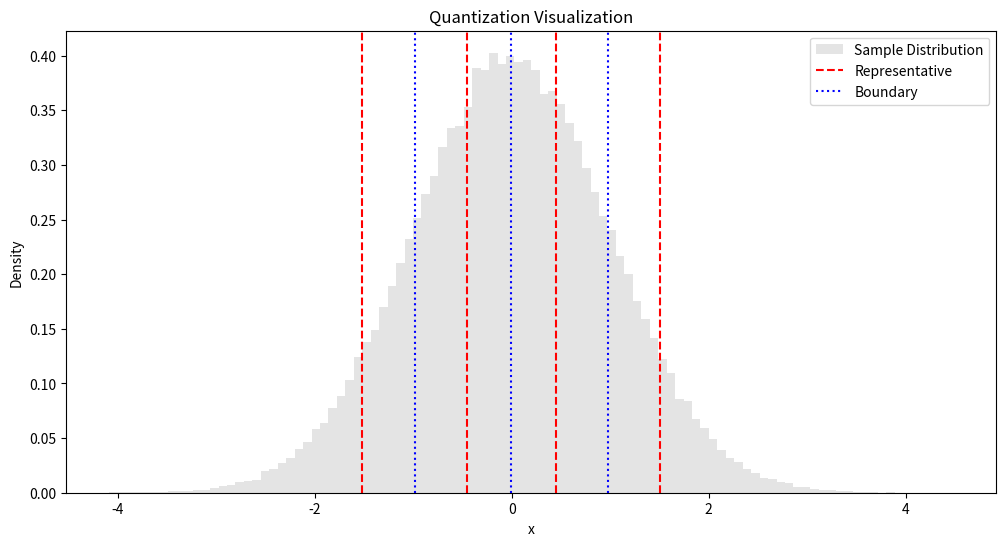
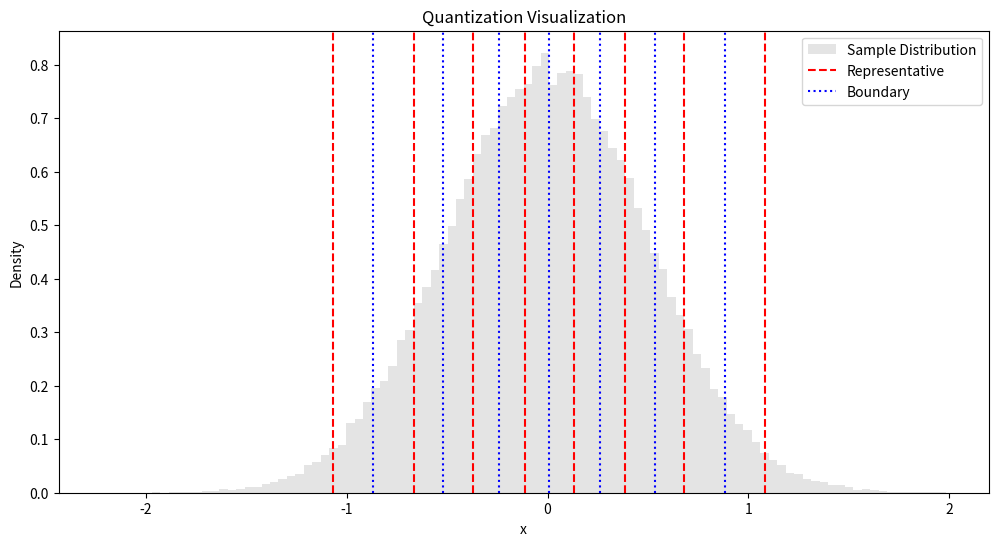
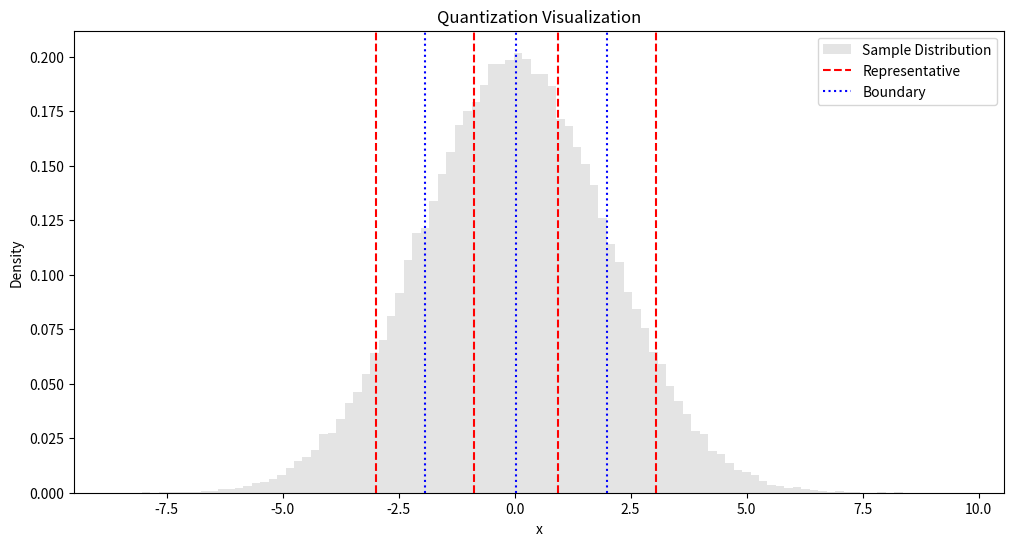
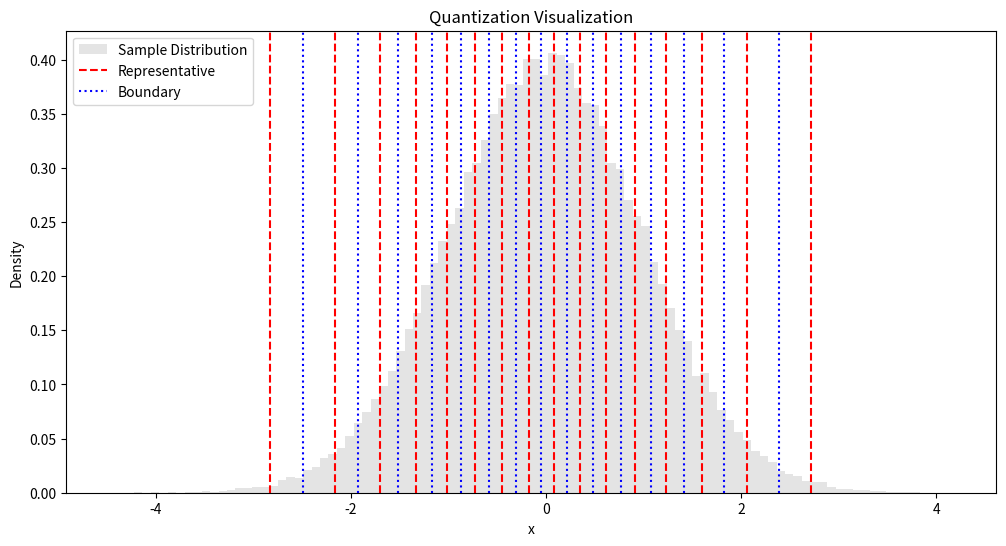
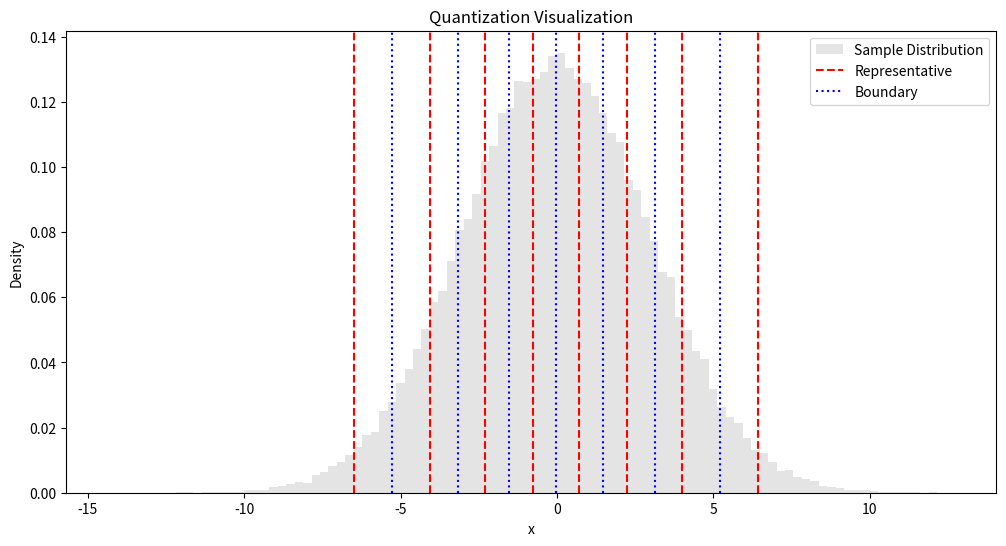
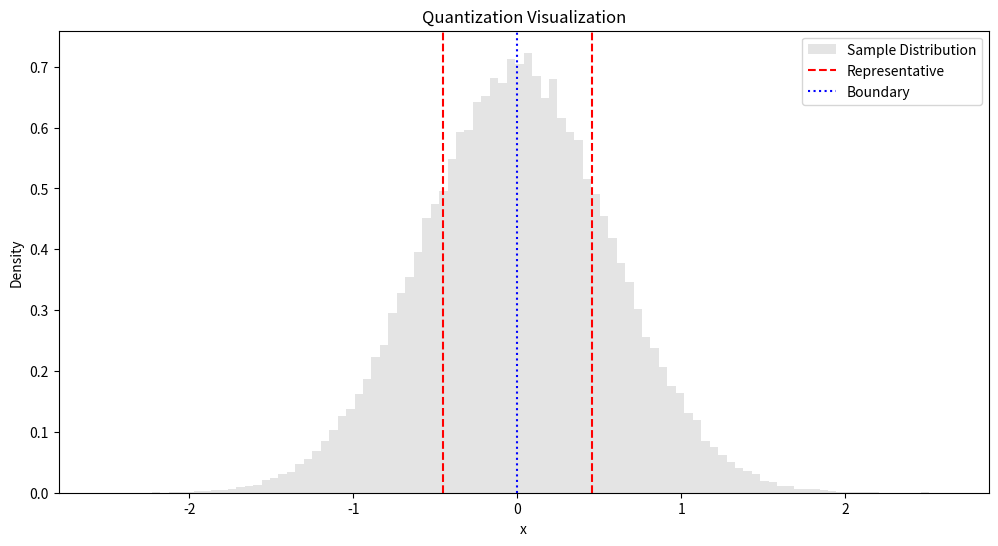
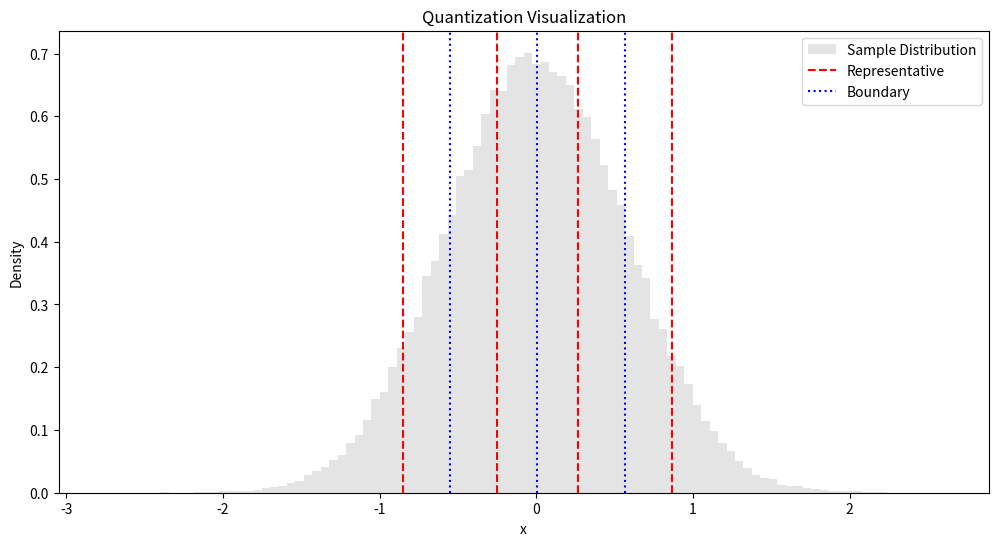

Source code (Python) for these figures, in order:
import numpy as np
import matplotlib.pyplot as plt

# threshold determines the convergence condition: the loop continues to update the representatives until
# the maximum change between the current and previous representatives is less than threshold.

def lloyds_algorithm(sigma, b, num_samples=100000, threshold=1e-6):
    samples = np.random.normal(0, sigma, num_samples)
    samples.sort()

    num_regions = 2 ** b
    boundaries = np.linspace(min(samples), max(samples), num_regions + 1)

    representatives = np.zeros(num_regions)
    prev_representatives = np.ones(num_regions) * np.inf

    while np.max(np.abs(representatives - prev_representatives)) > threshold:
        prev_representatives = representatives.copy()

        for i in range(num_regions):
            region_samples = samples[(samples >= boundaries[i]) & (samples < boundaries[i + 1])]
            if len(region_samples) > 0:
                representatives[i] = np.mean(region_samples)
            else:
                representatives[i] = (boundaries[i] + boundaries[i + 1]) / 2

        for i in range(1, num_regions):
            boundaries[i] = (representatives[i - 1] + representatives[i]) / 2

    return samples, representatives, boundaries

def plot_quantization(samples, representatives, boundaries):
    plt.figure(figsize=(12, 6))
    plt.hist(samples, bins=100, density=True, alpha=0.6, color='lightgray', label='Sample Distribution')
    
    for i, rep in enumerate(representatives):
        plt.axvline(rep, color='red', linestyle='--', label='Representative' if i == 0 else "")

    for i, boundary in enumerate(boundaries[1:-1]):
        plt.axvline(boundary, color='blue', linestyle=':', label='Boundary' if i == 0 else "")

    plt.title('Quantization Visualization')
    plt.xlabel('x')
    plt.ylabel('Density')
    plt.legend()
    plt.show()

sigma = 1  # Standard deviation
b = 2      # Number of bits
samples, representatives, boundaries = lloyds_algorithm(sigma, b)
print("Test 1 - Optimal Representatives (sigma=1, b=2):", representatives)
plot_quantization(samples, representatives, boundaries)

sigma = 0.5
b = 3
samples, representatives, boundaries = lloyds_algorithm(sigma, b)
print("Test 2 - Optimal Representatives (sigma=0.5, b=3):", representatives)
plot_quantization(samples, representatives, boundaries)

sigma = 2
b = 2
samples, representatives, boundaries = lloyds_algorithm(sigma, b)
print("Test 3 - Optimal Representatives (sigma=2, b=2):", representatives)
plot_quantization(samples, representatives, boundaries)

sigma = 1
b = 4
samples, representatives, boundaries = lloyds_algorithm(sigma, b)
print("Test 4 - Optimal Representatives (sigma=1, b=4):", representatives)
plot_quantization(samples, representatives, boundaries)

sigma = 3
b = 3
samples, representatives, boundaries = lloyds_algorithm(sigma, b)
print("Test 5 - Optimal Representatives (sigma=3, b=3):", representatives)
plot_quantization(samples, representatives, boundaries)

sigma = 0.57  
b = 1
samples, representatives, boundaries = lloyds_algorithm(sigma, b)
print("Test 6 - Optimal Representatives (sigma=0.57, b=1):", representatives)
plot_quantization(samples, representatives, boundaries)

sigma = 0.57
b = 2 
samples, representatives, boundaries = lloyds_algorithm(sigma, b)
print("Test 7 - Optimal Representatives (sigma=0.57, b=2):", representatives)
plot_quantization(samples, representatives, boundaries)
